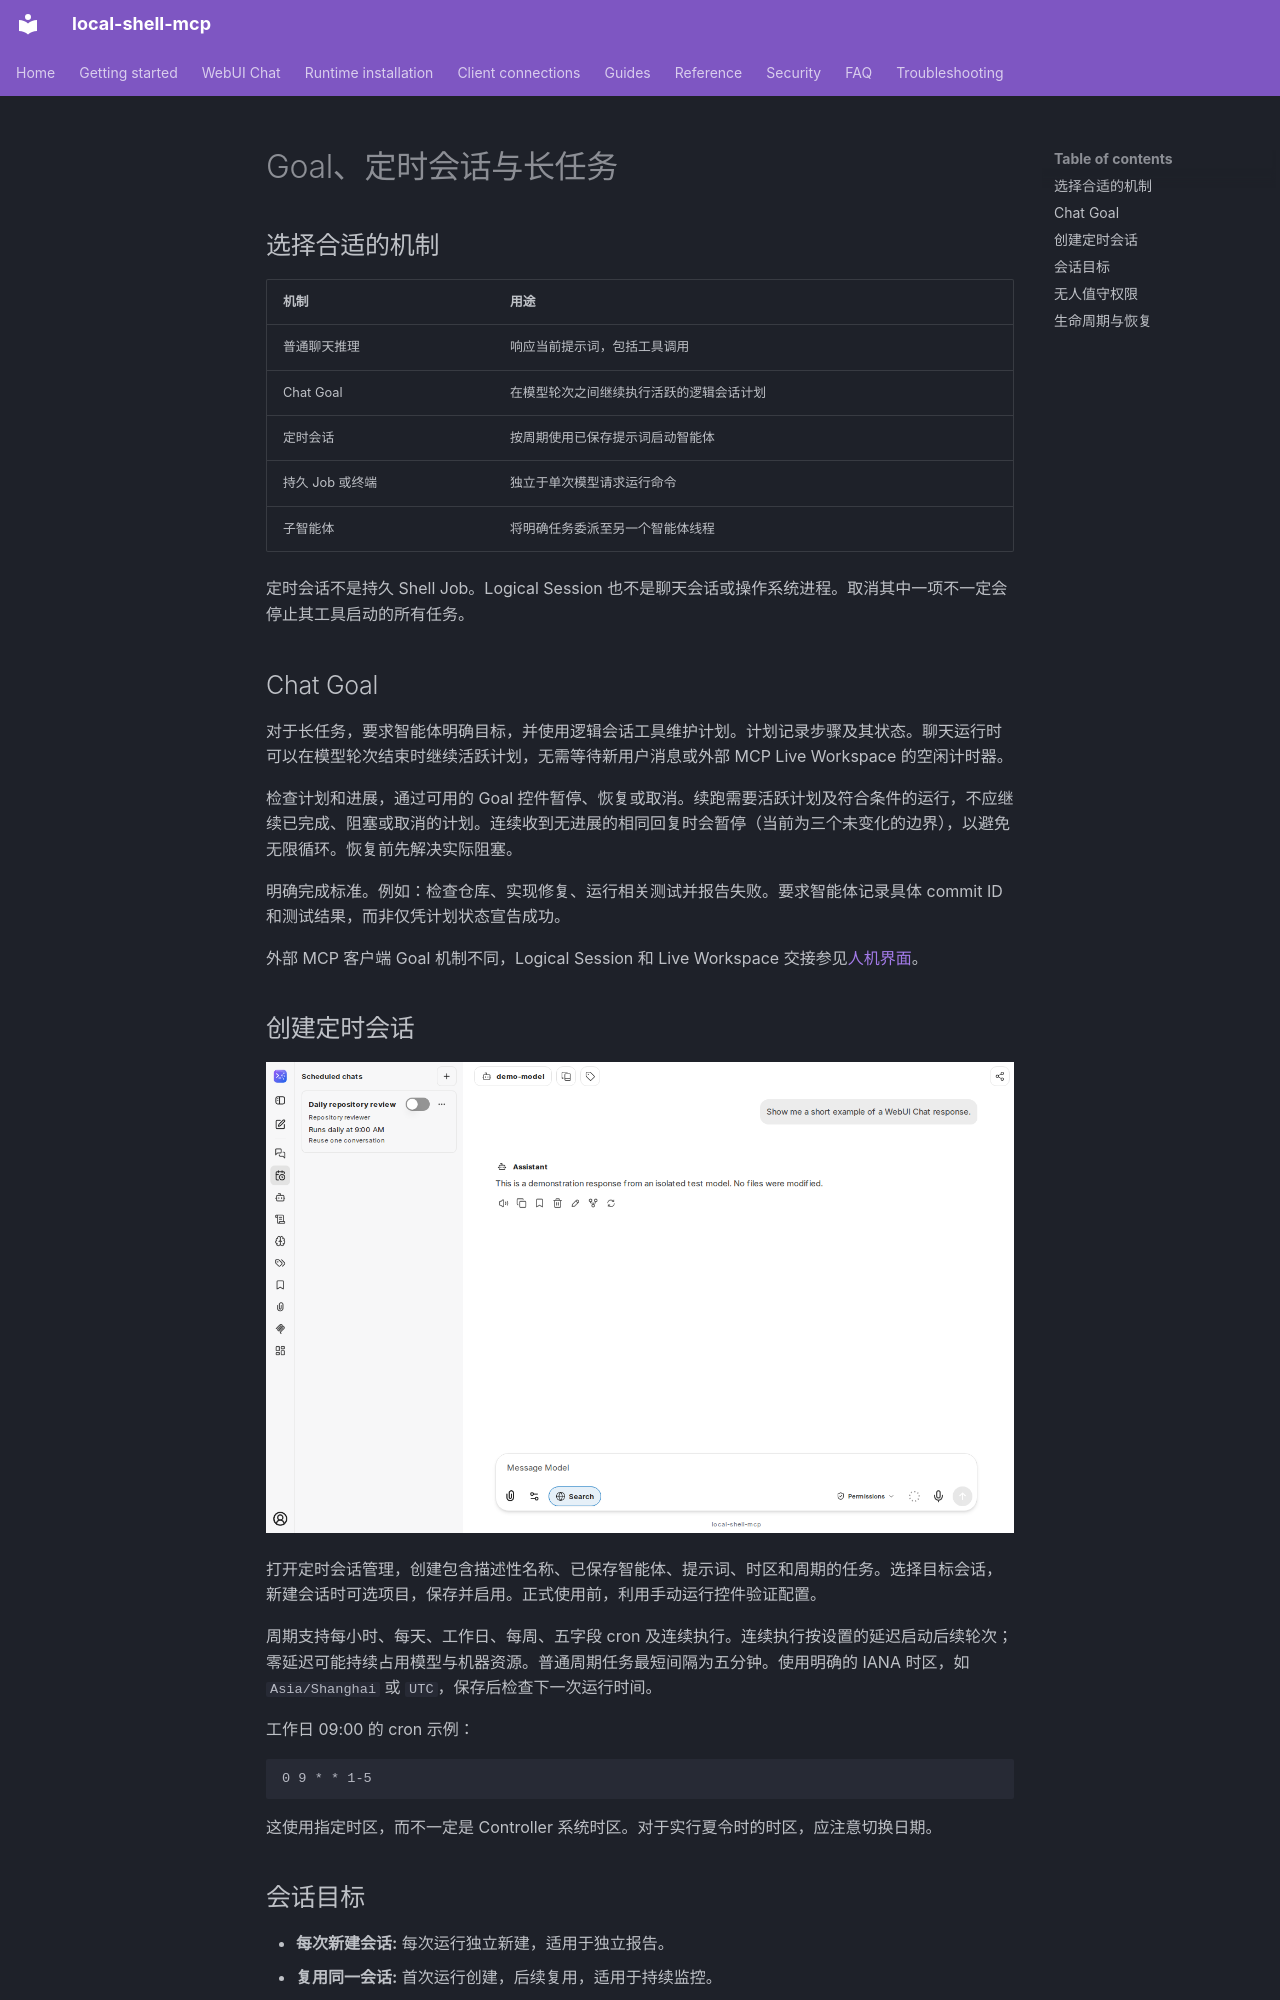

repository: fwerkor/local-shell-mcp · page: chat/automation.zh/index.html · generator: mkdocs

<!-- i18n-source-sha256: 01c14c19cf5addf99299993b57542259bcb40bbfb13600758b516a86c89e716b -->
# Goal、定时会话与长任务

## 选择合适的机制

| 机制 | 用途 |
|---|---|
| 普通聊天推理 | 响应当前提示词，包括工具调用 |
| Chat Goal | 在模型轮次之间继续执行活跃的逻辑会话计划 |
| 定时会话 | 按周期使用已保存提示词启动智能体 |
| 持久 Job 或终端 | 独立于单次模型请求运行命令 |
| 子智能体 | 将明确任务委派至另一个智能体线程 |

定时会话不是持久 Shell Job。Logical Session 也不是聊天会话或操作系统进程。取消其中一项不一定会停止其工具启动的所有任务。

## Chat Goal

对于长任务，要求智能体明确目标，并使用逻辑会话工具维护计划。计划记录步骤及其状态。聊天运行时可以在模型轮次结束时继续活跃计划，无需等待新用户消息或外部 MCP Live Workspace 的空闲计时器。

检查计划和进展，通过可用的 Goal 控件暂停、恢复或取消。续跑需要活跃计划及符合条件的运行，不应继续已完成、阻塞或取消的计划。连续收到无进展的相同回复时会暂停（当前为三个未变化的边界），以避免无限循环。恢复前先解决实际阻塞。

明确完成标准。例如：检查仓库、实现修复、运行相关测试并报告失败。要求智能体记录具体 commit ID 和测试结果，而非仅凭计划状态宣告成功。

外部 MCP 客户端 Goal 机制不同，Logical Session 和 Live Workspace 交接参见[人机界面](../guides/human-interface.md)。

## 创建定时会话

![含已禁用示例任务的定时会话侧栏](../assets/chat/scheduled-chats.png)

打开定时会话管理，创建包含描述性名称、已保存智能体、提示词、时区和周期的任务。选择目标会话，新建会话时可选项目，保存并启用。正式使用前，利用手动运行控件验证配置。

周期支持每小时、每天、工作日、每周、五字段 cron 及连续执行。连续执行按设置的延迟启动后续轮次；零延迟可能持续占用模型与机器资源。普通周期任务最短间隔为五分钟。使用明确的 IANA 时区，如 `Asia/Shanghai` 或 `UTC`，保存后检查下一次运行时间。

工作日 09:00 的 cron 示例：

```text
0 9 * * 1-5
```

这使用指定时区，而不一定是 Controller 系统时区。对于实行夏令时的时区，应注意切换日期。

## 会话目标

- **每次新建会话:** 每次运行独立新建，适用于独立报告。
- **复用同一会话:** 首次运行创建，后续复用，适用于持续监控。
- **指定已有会话:** 选择接收定时消息的现有会话。

复用或已有会话会逐渐增长，并可能触发上下文压缩。不需要历史时可使用独立会话。定时执行要求所选智能体及模型渠道仍然存在且可用。
